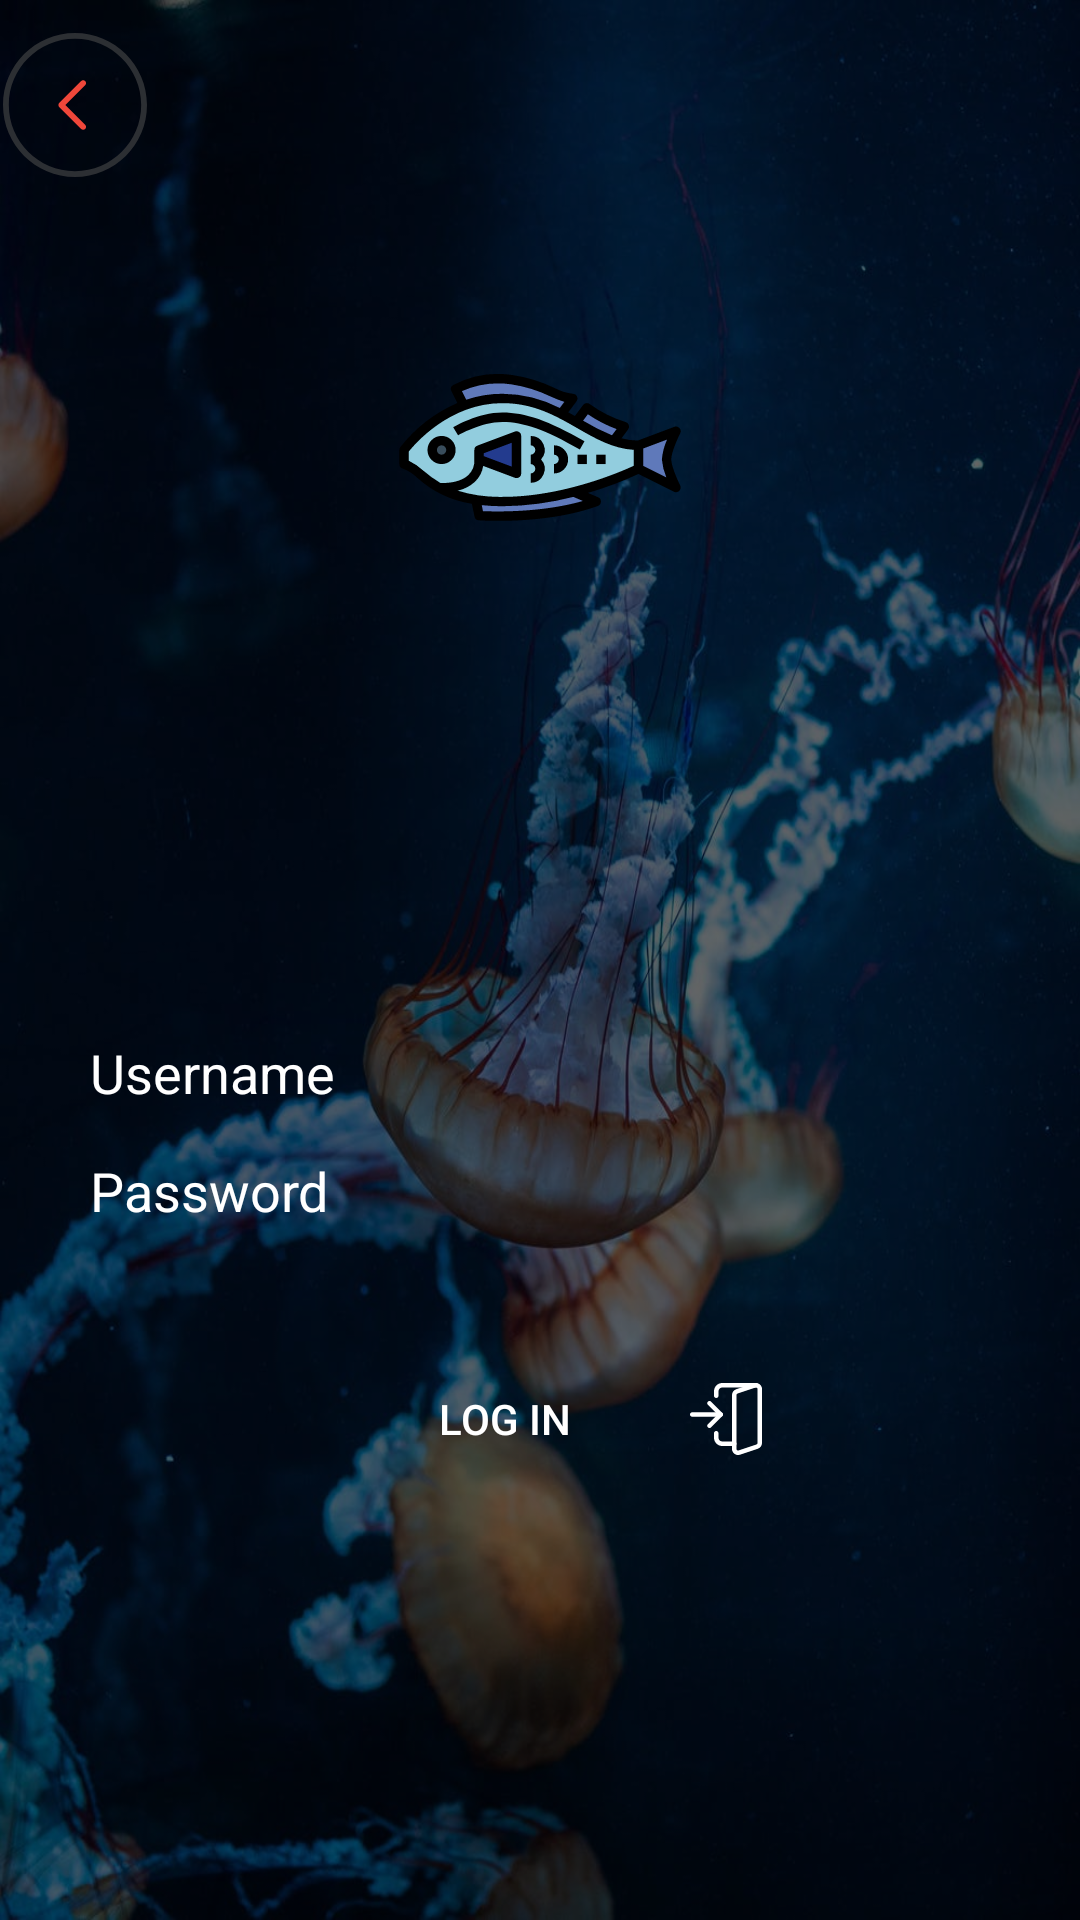

Reconstruct the res/layout file that produces this screen, plus the resources it refers to.
<!-- AndroidManifest.xml: application theme AppTheme -->
<!-- res/layout/login.xml -->
<?xml version="1.0" encoding="utf-8"?>
<RelativeLayout xmlns:android="http://schemas.android.com/apk/res/android"
    xmlns:app="http://schemas.android.com/apk/res-auto"
    xmlns:tools="http://schemas.android.com/tools"
    android:layout_width="match_parent"
    android:layout_height="match_parent"
    >
    <RelativeLayout
        android:visibility="visible"
        android:background="@drawable/sea"
        android:layout_width="match_parent"
        android:layout_height="match_parent"
        >
        <ImageView
            android:alpha="0.6"
            android:layout_width="match_parent"
            android:layout_height="match_parent"
            android:src="#000000"/>
    </RelativeLayout>

    <LinearLayout
        android:layout_width="match_parent"
        android:layout_height="wrap_content"
        android:layout_gravity="top">

        <ImageButton
            android:id="@+id/backButton"
            android:layout_width="50dp"
            android:layout_height="50dp"
            android:layout_marginTop="10dp"
            android:background="@android:color/transparent"
            app:srcCompat="@drawable/ic_back"
            tools:ignore="VectorDrawableCompat" />

    </LinearLayout>

    <LinearLayout
        android:orientation="vertical"
        android:gravity="center_horizontal"
        android:layout_width="match_parent"
        android:layout_height="match_parent"
        android:layout_alignParentTop="true"
        android:layout_alignParentStart="true">
        <ImageView
            android:layout_marginTop="100dp"
            android:layout_width="100dp"
            android:layout_height="100dp"
            android:src="@drawable/ic_fish"
            />

        <TextView
            android:id="@+id/error"
            android:gravity="center"
            android:layout_width="wrap_content"
            android:layout_height="wrap_content"
            android:layout_marginTop="50dp"
            android:layout_marginRight="10dp"
            android:layout_marginLeft="10dp"
            android:textColor="#fff"
            android:textSize="15sp" />

        <EditText
            android:id="@+id/username"
            android:layout_width="300dp"
            android:layout_height="wrap_content"
            android:layout_marginTop="75dp"
            android:drawableLeft="@drawable/ic_lightbulb_outline_black_24dp"
            android:hint="Username"
            style="@style/EditTextStyle"/>

        <EditText
            android:id="@+id/password"

            android:layout_marginTop="15dp"
            android:drawableLeft="@drawable/ic_lightbulb_outline_black_24dp"

            android:layout_width="300dp"
            android:layout_height="wrap_content"
            android:hint="Password"
            android:inputType="textPassword"
            style="@style/EditTextStyle"
            />



        <Button
            android:id="@+id/login"
            android:text="Log in"
            android:drawableRight="@drawable/ic_login"
            android:layout_marginTop="40dp"
            android:layout_width="148dp"
            android:layout_height="wrap_content"
            style="@style/ButtonStyle"
            />

    </LinearLayout>
</RelativeLayout>
<!-- resources referenced by this layout -->
<resources>
  <!-- drawable ic_back (drawable) -->
  <?xml version="1.0" encoding="utf-8"?>
  <vector xmlns:android="http://schemas.android.com/apk/res/android"
      android:width="48dp"
      android:height="48dp"
      android:viewportWidth="489.6"
      android:viewportHeight="489.6">
  
      <path
          android:fillColor="#2C2F33"
          android:pathData="m244.8,489.6c135,0,244.8-109.8,244.8-244.8S379.8,0,244.8,0S0,109.8,0,244.8 S109.8,489.6,244.8,489.6z M244.8,19.8c124.1,0,225,100.9,225,225s-100.9,225-225,225s-225-100.9-225-225S120.7,19.8,244.8,19.8z" />
      <path
          android:fillColor="#ef473a"
          android:pathData="m265.5,326.1c1.9,1.9,4.5,2.9,7,2.9s5.1-1,7-2.9c3.9-3.9,3.9-10.1,0-14l-67.3-67.3l67.3-67.3 c3.9-3.9,3.9-10.1,0-14s-10.1-3.9-14,0l-74.3,74.3c-3.9,3.9-3.9,10.1,0,14L265.5,326.1z" />
  </vector>
  <!-- drawable ic_fish: vector/xml drawable (drawable, 3998 chars, omitted) -->
  <!-- drawable ic_login: vector/xml drawable (drawable-v24, 2239 chars, omitted) -->
  <!-- drawable sea: jpeg bitmap (drawable-v24, 111596 bytes) -->
  <style name="ButtonStyle" parent="Widget.AppCompat.Button">
          <item name="android:textColor">#fff</item>
          <item name="android:background">@drawable/gradienteditext</item>
          <item name="android:foreground">?android:attr/selectableItemBackground</item>
      </style>
  <style name="EditTextStyle" parent="Widget.AppCompat.EditText">
          <item name="android:drawablePadding">10dp</item>
          <item name="android:background">@drawable/gradienteditext</item>
          <item name="android:textColorHint">#fff</item>
          <item name="android:drawableTint">#fff</item>
          <item name="android:textCursorDrawable">@null</item>
          <item name="colorAccent">@color/darkblue</item>
          <item name="android:textColor">#fff</item>
          <item name="android:colorControlNormal">#fff</item>
          <item name="android:colorControlActivated">#fff</item>
      </style>
  <style name="AppTheme" parent="Theme.AppCompat.Light.DarkActionBar">
          
          <item name="colorPrimary">@color/colorPrimary</item>
          <item name="colorPrimaryDark">@color/colorPrimaryDark</item>
          <item name="colorAccent">@color/colorAccent</item>
          <item name="colorSurface">#fff</item>
      </style>
  <color name="darkblue">#23283a</color>
  <color name="colorPrimary">#008577</color>
  <color name="colorPrimaryDark">#00574B</color>
  <color name="colorAccent">#D81B60</color>
</resources>
